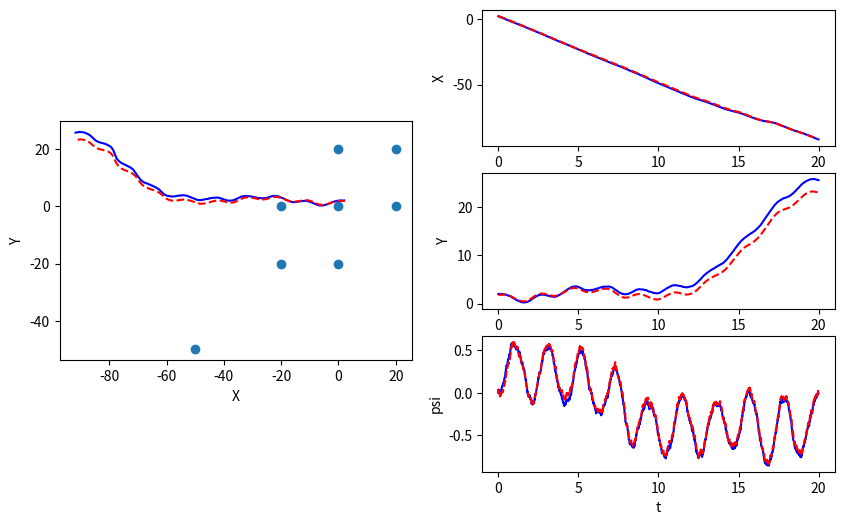
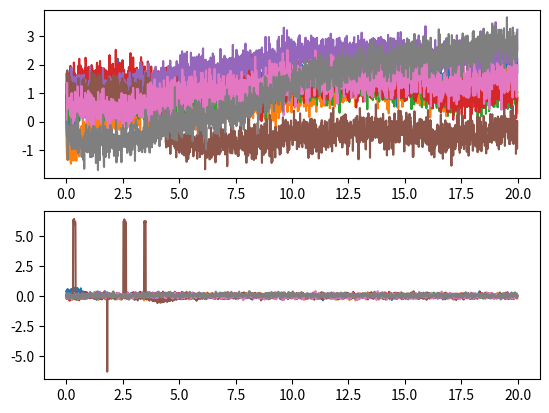

Reproduce these figures in Python, in order.
import numpy as np

class EKF_SLAM():
    def __init__(self, init_mu, init_P, dt, W, V, n):
        """Initialize EKF SLAM

        Create and initialize an EKF SLAM to estimate the robot's pose and
        the location of map features

        Args:
            init_mu: A numpy array of size (3+2*n, ). Initial guess of the mean
            of state.
            init_P: A numpy array of size (3+2*n, 3+2*n). Initial guess of
            the covariance of state.
            dt: A double. The time step.
            W: A numpy array of size (3+2*n, 3+2*n). Process noise
            V: A numpy array of size (2*n, 2*n). Observation noise
            n: A int. Number of map features


        Returns:
            An EKF SLAM object.
        """
        self.mu = init_mu  # initial guess of state mean
        self.P = init_P  # initial guess of state covariance
        self.dt = dt  # time step
        self.W = W  # process noise
        self.V = V  # observation noise
        self.n = n  # number of map features


    def _f(self, x, u):
        """Non-linear dynamic function.

        Compute the state at next time step according to the nonlinear dynamics f.

        Args:
            x: A numpy array of size (3+2*n, ). State at current time step.
            u: A numpy array of size (3, ). The control input [\dot{x}, \dot{y}, \dot{\psi}]

        Returns:
            x_next: A numpy array of size (3+2*n, ). The state at next time step
        """
        X=x[0]
        Y=x[1]
        psi=x[2]


        dot_x=u[0]
        dot_y=u[1]
        dot_psi=u[2]


        f_X=X+self.dt*(dot_x*np.cos(psi)-dot_y*np.sin(psi))
        f_Y=Y+self.dt*(dot_x*np.sin(psi)+dot_y*np.cos(psi))
        f_psi=self._wrap_to_pi(psi+self.dt*dot_psi)  #angle

        #x_next=np.array([[f_X],[f_Y],[f_psi]])
        x_next=np.array([f_X,f_Y,f_psi])

        for i in range(3,3+2*self.n):
            x_next=np.append(x_next,np.array([x[i]]))

        return x_next


    def _h(self, x):
        """Non-linear measurement function.

        Compute the sensor measurement according to the nonlinear function h.

        Args:
            x: A numpy array of size (3+2*n, ). State at current time step.

        Returns:
            y: A numpy array of size (2*n, ). The sensor measurement.
        """
        X=x[0]
        Y=x[1]
        psi=x[2]

        y= np.array([])

        #calculating the first half of y: the landmark distance measurements
        for i in range(3,3+2*self.n,2):
            h_dist=np.sqrt( ((x[i]-X)**2) + ((x[i+1]-Y)**2))
            y=np.append(y,np.array([h_dist]))

        #calculating the second half of y: the landmark bearing measurements
        for i in range(3,3+2*self.n,2):

            h_bear=self._wrap_to_pi(np.arctan2((x[i+1]-Y),(x[i]-X))-psi)
            y=np.append(y,h_bear)

        return y


    def _compute_F(self, u):
        """Compute Jacobian of f

        You will use self.mu in this function.

        Args:
            u: A numpy array of size (3, ). The control input [\dot{x}, \dot{y}, \dot{\psi}]

        Returns:
            F: A numpy array of size (3+2*n, 3+2*n). The jacobian of f evaluated at x_k.
        """
        dot_x=u[0]
        dot_y=u[1]
        dot_psi=u[2]

        #First row and initializing F
        F_newRow=np.array([1,0,self.dt*(-dot_x*np.sin(self.mu[2]) - dot_y*np.cos(self.mu[2]))])
        F_newRow=np.append(F_newRow,np.array([0 for i in range(3,2*self.n+3)]))
        F=np.array([F_newRow])

        #Second row, appending to F
        F_newRow=np.array([0,1,self.dt*(dot_x*np.cos(self.mu[2]) - dot_y*np.sin(self.mu[2]))])
        F_newRow=np.append(F_newRow,np.array([0 for i in range(3,2*self.n+3)]))
        F=np.append(F,np.array([F_newRow]),axis=0)

        #Third row
        F_newRow=np.array([0,0,1])
        F_newRow=np.append(F_newRow,np.array([0 for i in range(3,2*self.n+3)]))
        F=np.append(F,np.array([F_newRow]),axis=0)

        #Creating last 2*n rows
        F_zeros=np.zeros((2*self.n,3))
        F_indentity=np.identity(2*self.n)
        F_bottom=np.append(F_zeros,F_indentity, axis=1)

        #Appending bottom half
        F=np.append(F,F_bottom,axis=0)

        return F


    def _compute_H(self):
        """Compute Jacobian of h

        You will use self.mu in this function.

        Args:

        Returns:
            H: A numpy array of size (2*n, 3+2*n). The jacobian of h evaluated at x_k.
        """
        X=self.mu[0]
        Y=self.mu[1]

        # distance sensor
        H_dist=np.array([[]])

        for i in range(3,3+2*self.n,2):
            H_newRow=np.array([0 for i in range(0,2*self.n+3)]) #3+2*n cols


            divisor_dist=np.sqrt( ((self.mu[i]-X)**2) + ((self.mu[i+1]-Y)**2))
            #first 2 elements in every row are same formula
            H_newRow[0]=(X-self.mu[i])/divisor_dist
            H_newRow[1]=(Y-self.mu[i+1])/divisor_dist

            #other 2 non-zero args are follow a diagonal through H starting from 3 & 4th elements in first row
            H_newRow[i]=(self.mu[i]-X)/divisor_dist
            H_newRow[i+1]=(self.mu[i+1]-Y)/divisor_dist

            #Append row to H if H isn't empty, else initialize H as first row
            if(H_dist.size != 0):
                H_dist=np.append(H_dist,np.array([H_newRow]), axis=0)
            else:
                H_dist=np.append(H_dist,np.array([H_newRow]), axis=1)

        # bearing sensor
        H_bear=np.array([[]])

        for i in range(3,3+2*self.n,2): #n rows
            H_newRow=np.array([0 for i in range(0,2*self.n+3)])


            divisor_bear=((self.mu[i]-X)**2) + ((self.mu[i+1]-Y)**2)

            #first 3 elements in every row are same formula
            H_newRow[0]=(self.mu[i+1]-Y)/divisor_bear
            H_newRow[1]=(X-self.mu[i])/divisor_bear
            H_newRow[2]=-1

            #other 2 non-zero args are follow a diagonal through H starting from 3 & 4th elements in first row
            H_newRow[i]=(Y-self.mu[i+1])/divisor_bear
            H_newRow[i+1]=(self.mu[i]-X)/divisor_bear

            #Append row to H if H isn't empty, else initialize H as first row
            if(H_bear.size != 0):
                H_bear=np.append(H_bear,np.array([H_newRow]), axis=0)
            else:
                H_bear=np.append(H_bear,np.array([H_newRow]), axis=1)

        H=np.append(H_dist,H_bear,axis=0)

        return H


    def predict_and_correct(self, y, u):
        """Predice and correct step of EKF

        You will use self.mu in this function. You must update self.mu in this function.

        Args:
            y: A numpy array of size (2*n, ). The measurements according to the project description.
            u: A numpy array of size (3, ). The control input [\dot{x}, \dot{y}, \dot{\psi}]

        Returns:
            self.mu: A numpy array of size (3+2*n, ). The corrected state estimation
            self.P: A numpy array of size (3+2*n, 3+2*n). The corrected state covariance
        """

        # compute F and H matrix

        #last_mu = self.mu



        #***************** Predict step *****************#
        # predict the state
        F=self._compute_F(u)
        self.mu=self._f(self.mu,u)
        H=self._compute_H()

        # predict the error covariance
        self.P=F@self.P@F.T+self.W

        #***************** Correct step *****************#
        # compute the Kalman gain
        L=self.P@H.T@np.linalg.inv(H@self.P@H.T+self.V)

        # update estimation with new measurement
        error=y-self._h(self.mu)
        for i in range(self.n,2*self.n): #wrapping only second half
            error[i]=self._wrap_to_pi(error[i])
        self.mu=self.mu+L@(error)
        self.mu[2]=self._wrap_to_pi(self.mu[2])

        # update the error covariance
        self.P=(np.identity(3+2*self.n)-L@H)@self.P


        return self.mu, self.P


    def _wrap_to_pi(self, angle):
        angle = angle - 2*np.pi*np.floor((angle+np.pi )/(2*np.pi))
        return angle


if __name__ == '__main__':
    import matplotlib.pyplot as plt

    m = np.array([[0.,  0.],
                  [0.,  20.],
                  [20., 0.],
                  [20., 20.],
                  [0,  -20],
                  [-20, 0],
                  [-20, -20],
                  [-50, -50]]).reshape(-1)

    dt = 0.01
    T = np.arange(0, 20, dt)
    n = int(len(m)/2)
    W = np.zeros((3+2*n, 3+2*n))
    W[0:3, 0:3] = dt**2 * 1 * np.eye(3)
    V = 0.1*np.eye(2*n)
    V[n:,n:] = 0.01*np.eye(n)

    # EKF estimation
    mu_ekf = np.zeros((3+2*n, len(T)))
    mu_ekf[0:3,0] = np.array([2.2, 1.8, 0.])
    # mu_ekf[3:,0] = m + 0.1
    mu_ekf[3:,0] = m + np.random.multivariate_normal(np.zeros(2*n), 0.5*np.eye(2*n))
    init_P = 1*np.eye(3+2*n)

    # initialize EKF SLAM
    slam = EKF_SLAM(mu_ekf[:,0], init_P, dt, W, V, n)

    # real state
    mu = np.zeros((3+2*n, len(T)))
    mu[0:3,0] = np.array([2, 2, 0.])
    mu[3:,0] = m

    y_hist = np.zeros((2*n, len(T)))
    for i, t in enumerate(T):
        if i > 0:
            # real dynamics
            u = [-5, 2*np.sin(t*0.5), 1*np.sin(t*3)]
            # u = [0.5, 0.5*np.sin(t*0.5), 0]
            # u = [0.5, 0.5, 0]

            mu[:,i] = slam._f(mu[:,i-1], u) + \
                np.random.multivariate_normal(np.zeros(3+2*n), W)

            # measurements
            y = slam._h(mu[:,i]) + np.random.multivariate_normal(np.zeros(2*n), V)
            y_hist[:,i] = (y-slam._h(slam.mu))
            # apply EKF SLAM
            mu_est, _ = slam.predict_and_correct(y, u)
            mu_ekf[:,i] = mu_est


    plt.figure(1, figsize=(10,6))
    ax1 = plt.subplot(121, aspect='equal')
    ax1.plot(mu[0,:], mu[1,:], 'b')
    ax1.plot(mu_ekf[0,:], mu_ekf[1,:], 'r--')
    mf = m.reshape((-1,2))
    ax1.scatter(mf[:,0], mf[:,1])
    ax1.set_xlabel('X')
    ax1.set_ylabel('Y')

    ax2 = plt.subplot(322)
    ax2.plot(T, mu[0,:], 'b')
    ax2.plot(T, mu_ekf[0,:], 'r--')
    ax2.set_xlabel('t')
    ax2.set_ylabel('X')

    ax3 = plt.subplot(324)
    ax3.plot(T, mu[1,:], 'b')
    ax3.plot(T, mu_ekf[1,:], 'r--')
    ax3.set_xlabel('t')
    ax3.set_ylabel('Y')

    ax4 = plt.subplot(326)
    ax4.plot(T, mu[2,:], 'b')
    ax4.plot(T, mu_ekf[2,:], 'r--')
    ax4.set_xlabel('t')
    ax4.set_ylabel('psi')

    plt.figure(2)
    ax1 = plt.subplot(211)
    ax1.plot(T, y_hist[0:n, :].T)
    ax2 = plt.subplot(212)
    ax2.plot(T, y_hist[n:, :].T)

    plt.show()
